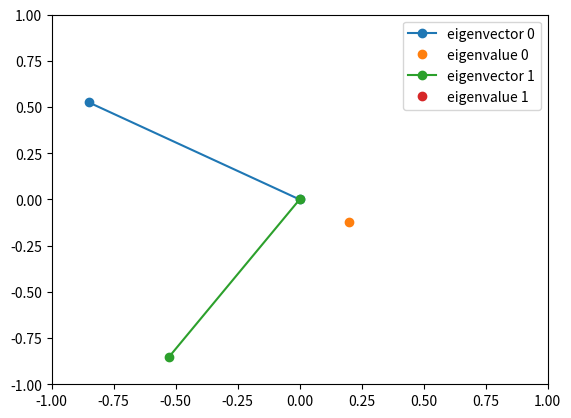

Here is the Python script that generated this plot:
import numpy as np
import matplotlib.pyplot as plt

def visualize_eigenvalues_and_eigenvectors(A, v):
  """Visualizes the eigenvalues and eigenvectors of A."""
  fig, ax = plt.subplots()
  ax.set_xlim([-1, 1])
  ax.set_ylim([-1, 1])

  eigenvalues, eigenvectors = np.linalg.eig(A)
  for i in range(len(eigenvalues)):
    eigenvector = eigenvectors[:, i]
    ax.plot([0, eigenvector[0]], [0, eigenvector[1]], 'o-', label='eigenvector {}'.format(i))
    ax.plot(eigenvector[0] * eigenvalues[i], eigenvector[1] * eigenvalues[i], 'o', label='eigenvalue {}'.format(i))

  ax.legend()

if __name__ == "__main__":
  A = np.array([[1, 2], [2, 3]])
  v = np.array([1, 1])
  visualize_eigenvalues_and_eigenvectors(A, v)
